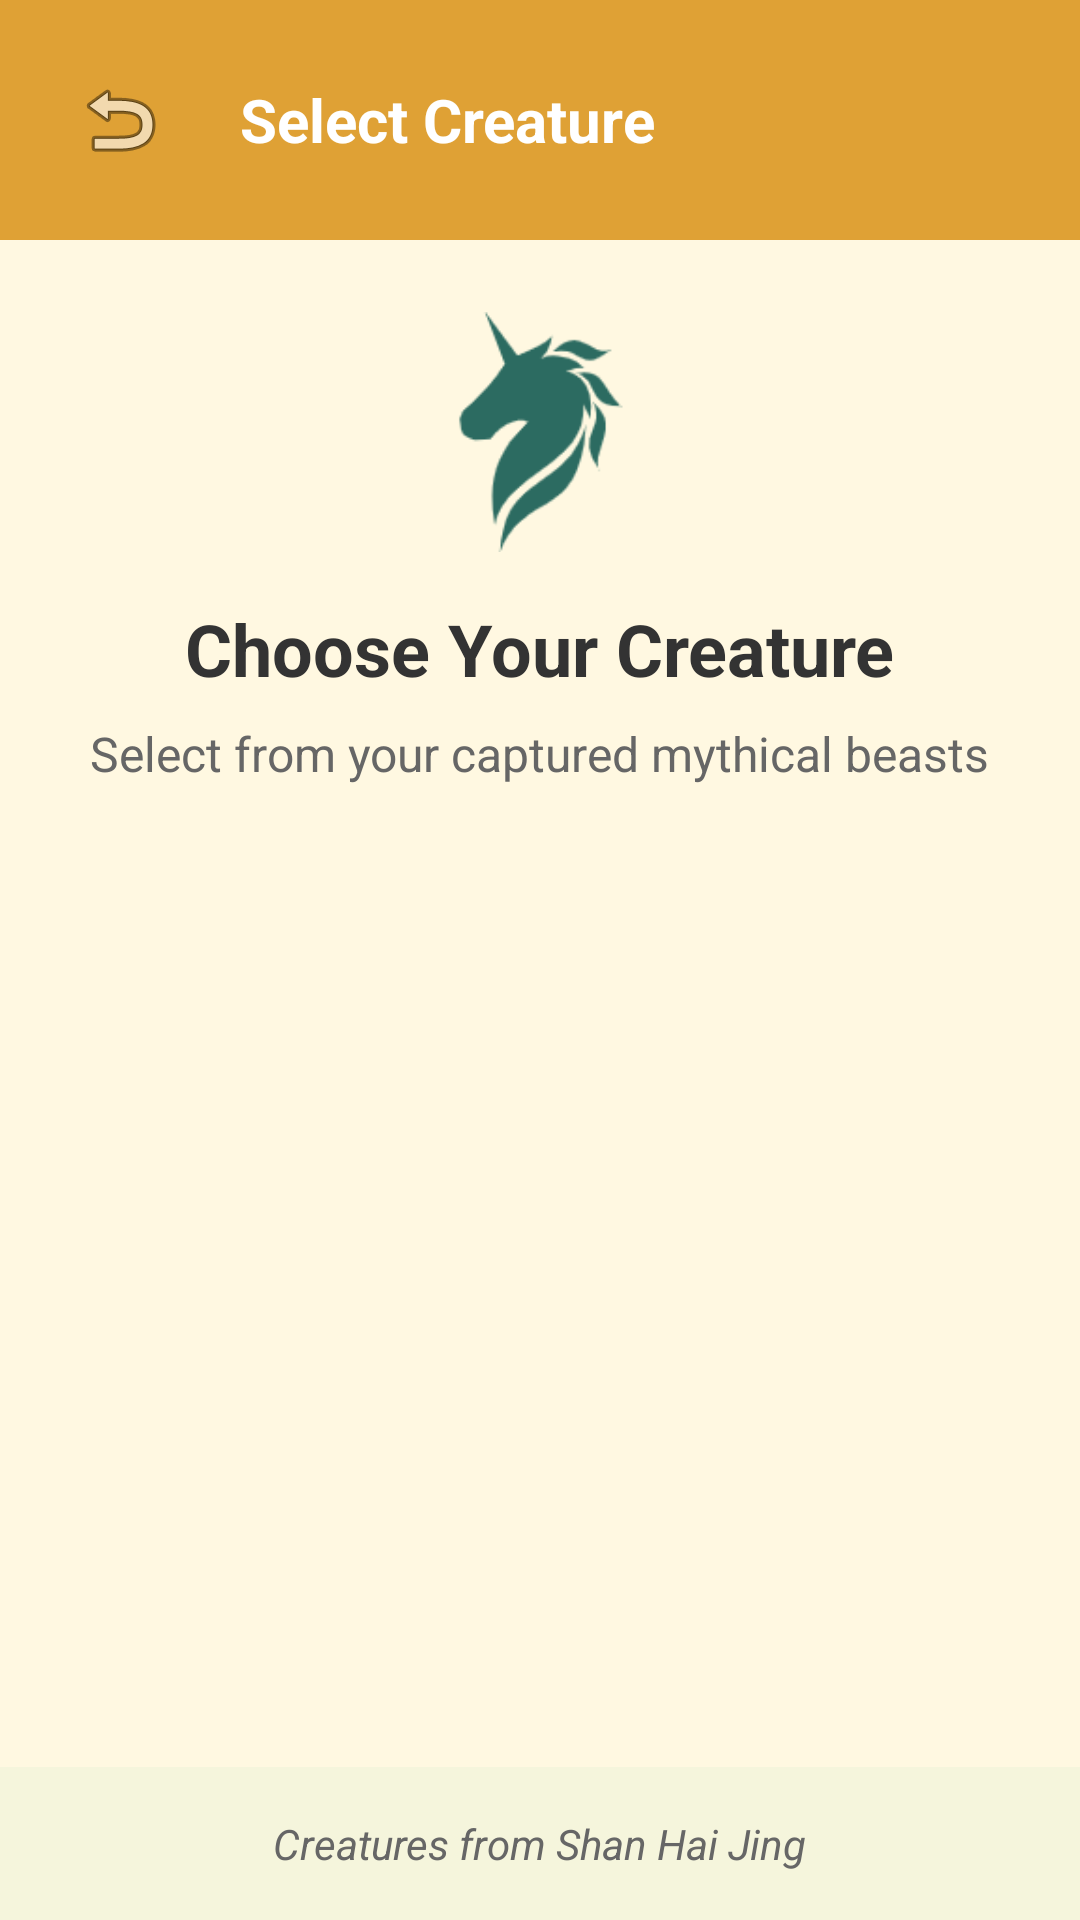

Reconstruct the res/layout file that produces this screen, plus the resources it refers to.
<!-- AndroidManifest.xml: application theme Theme.DavidDeer -->
<!-- res/layout/activity_select_beast.xml -->
<?xml version="1.0" encoding="utf-8"?>

<LinearLayout xmlns:android="http://schemas.android.com/apk/res/android"
    android:layout_width="match_parent"
    android:layout_height="match_parent"
    android:orientation="vertical"
    android:background="@color/background_color">

    <LinearLayout
        android:layout_width="match_parent"
        android:layout_height="wrap_content"
        android:background="@color/primary_color"
        android:orientation="horizontal"
        android:padding="16dp"
        android:gravity="center_vertical">

    
    <ImageView
        android:id="@+id/backButton"
        android:layout_width="wrap_content"
        android:layout_height="wrap_content"
        android:padding="8dp"
        android:src="@android:drawable/ic_menu_revert"
        android:contentDescription="@string/back" />

    
    <TextView
        android:layout_width="wrap_content"
        android:layout_height="wrap_content"
        android:layout_marginStart="16dp"
        android:text="Select Creature"
        android:textColor="@android:color/white"
        android:textSize="20sp"
        android:textStyle="bold" />
    </LinearLayout>


    <LinearLayout
        android:layout_width="match_parent"
        android:layout_height="wrap_content"
        android:orientation="vertical"
        android:padding="24dp"
        android:gravity="center">

        <ImageView
            android:layout_width="80dp"
            android:layout_height="80dp"
            android:src="@drawable/shenshou"
            android:layout_gravity="center"
            android:layout_marginBottom="16dp" />

        <TextView
            android:layout_width="wrap_content"
            android:layout_height="wrap_content"
            android:text="Choose Your Creature"
            android:textSize="24sp"
            android:textColor="@color/text_color"
            android:textStyle="bold"
            android:layout_gravity="center" />

        <TextView
            android:layout_width="wrap_content"
            android:layout_height="wrap_content"
            android:text="Select from your captured mythical beasts"
            android:textSize="16sp"
            android:textColor="@color/subtext_color"
            android:layout_gravity="center"
            android:gravity="center"
            android:layout_marginTop="8dp"
            android:textAlignment="center" />
    </LinearLayout>


    <androidx.recyclerview.widget.RecyclerView
        android:id="@+id/beastRecyclerView"
        android:layout_width="match_parent"
        android:layout_height="0dp"
        android:layout_weight="1"
        android:padding="8dp"
        android:clipToPadding="false"
        android:scrollbars="vertical" />


    <LinearLayout
        android:layout_width="match_parent"
        android:layout_height="wrap_content"
        android:padding="16dp"
        android:background="@color/footer_color"
        android:gravity="center">

    <TextView
        android:layout_width="wrap_content"
        android:layout_height="wrap_content"
        android:text="Creatures from Shan Hai Jing"
        android:textSize="14sp"
        android:textColor="@color/subtext_color"
        android:textStyle="italic" />
    </LinearLayout>
</LinearLayout>
<!-- resources referenced by this layout -->
<resources>
  <color name="background_color">#FFF8E1</color>
  <color name="footer_color">#F5F5DC</color>
  <color name="primary_color">#DFA135</color>
  <color name="subtext_color">#666666</color>
  <color name="text_color">#333333</color>
  <!-- drawable shenshou: png bitmap (drawable, 5466 bytes) -->
  <string name="back">back</string>
  <style name="Theme.DavidDeer" parent="Theme.AppCompat.Light.NoActionBar" />
</resources>
